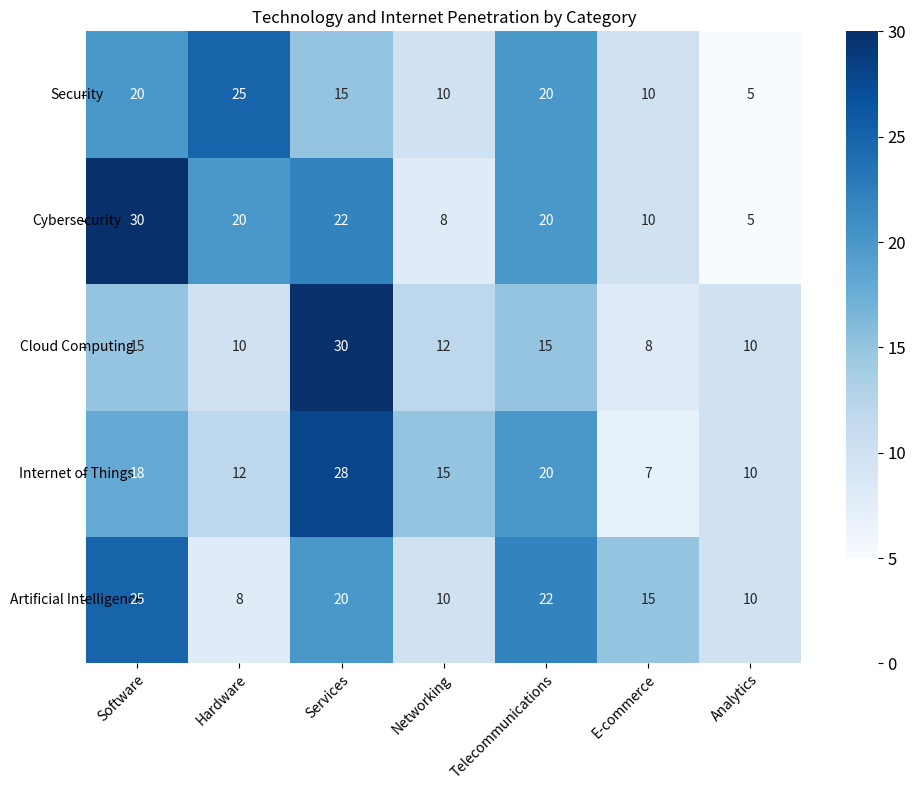

Here is the Python script that generated this plot: (Note: this script raises an exception after producing the figure.)



# import necessary modules
import pandas as pd
import matplotlib.pyplot as plt
import numpy as np
import seaborn as sns

# Read data and process into a dictionary
data = "Category,Security,Cybersecurity,Cloud Computing,Internet of Things,Artificial Intelligence\nSoftware,20,30,15,18,25\nHardware,25,20,10,12,8\nServices,15,22,30,28,20\nNetworking,10,8,12,15,10\nTelecommunications,20,20,15,20,22\nE-commerce,10,10,8,7,15\nAnalytics,5,5,10,10,10"
data = data.splitlines()
header = data[0].split(",")
data_dict = {}
for i in range(1, len(data)):
    row = data[i].split(",")
    data_dict[row[0]] = {}
    for j in range(1, len(row)):
        data_dict[row[0]][header[j]] = int(row[j])

# Convert dictionary to dataframe
df = pd.DataFrame.from_dict(data_dict)

# Set figure size and create subplot
fig = plt.figure(figsize=(10, 8))
ax = fig.add_subplot(111)

# Plot heatmap using seaborn
sns.heatmap(df, annot=True, cmap="Blues", ax=ax)

# Set x and y ticks and labels
ax.set_xticks(np.arange(len(df.columns)) + 0.5)
ax.set_xticklabels(df.columns, rotation=45, ha="right", rotation_mode="anchor")
ax.set_yticks(np.arange(len(df.index)) + 0.5)
ax.set_yticklabels(df.index, rotation=0, ha="center")

# Add colorbar
cbar = ax.collections[0].colorbar
cbar.set_ticks(np.arange(0, 31, 5))
cbar.set_ticklabels(np.arange(0, 31, 5))
cbar.ax.tick_params(labelsize=12)

# Set title and axis labels
ax.set_title("Technology and Internet Penetration by Category")

# Automatically resize image and save
plt.tight_layout()
plt.savefig("/cpfs01/user/yehancheng/workspace/datasets/SimChartV2/hancheng/heatmap/png_train/heatmap_222.png", bbox_inches="tight")

# Clear current image state
plt.clf()
plt.close()
